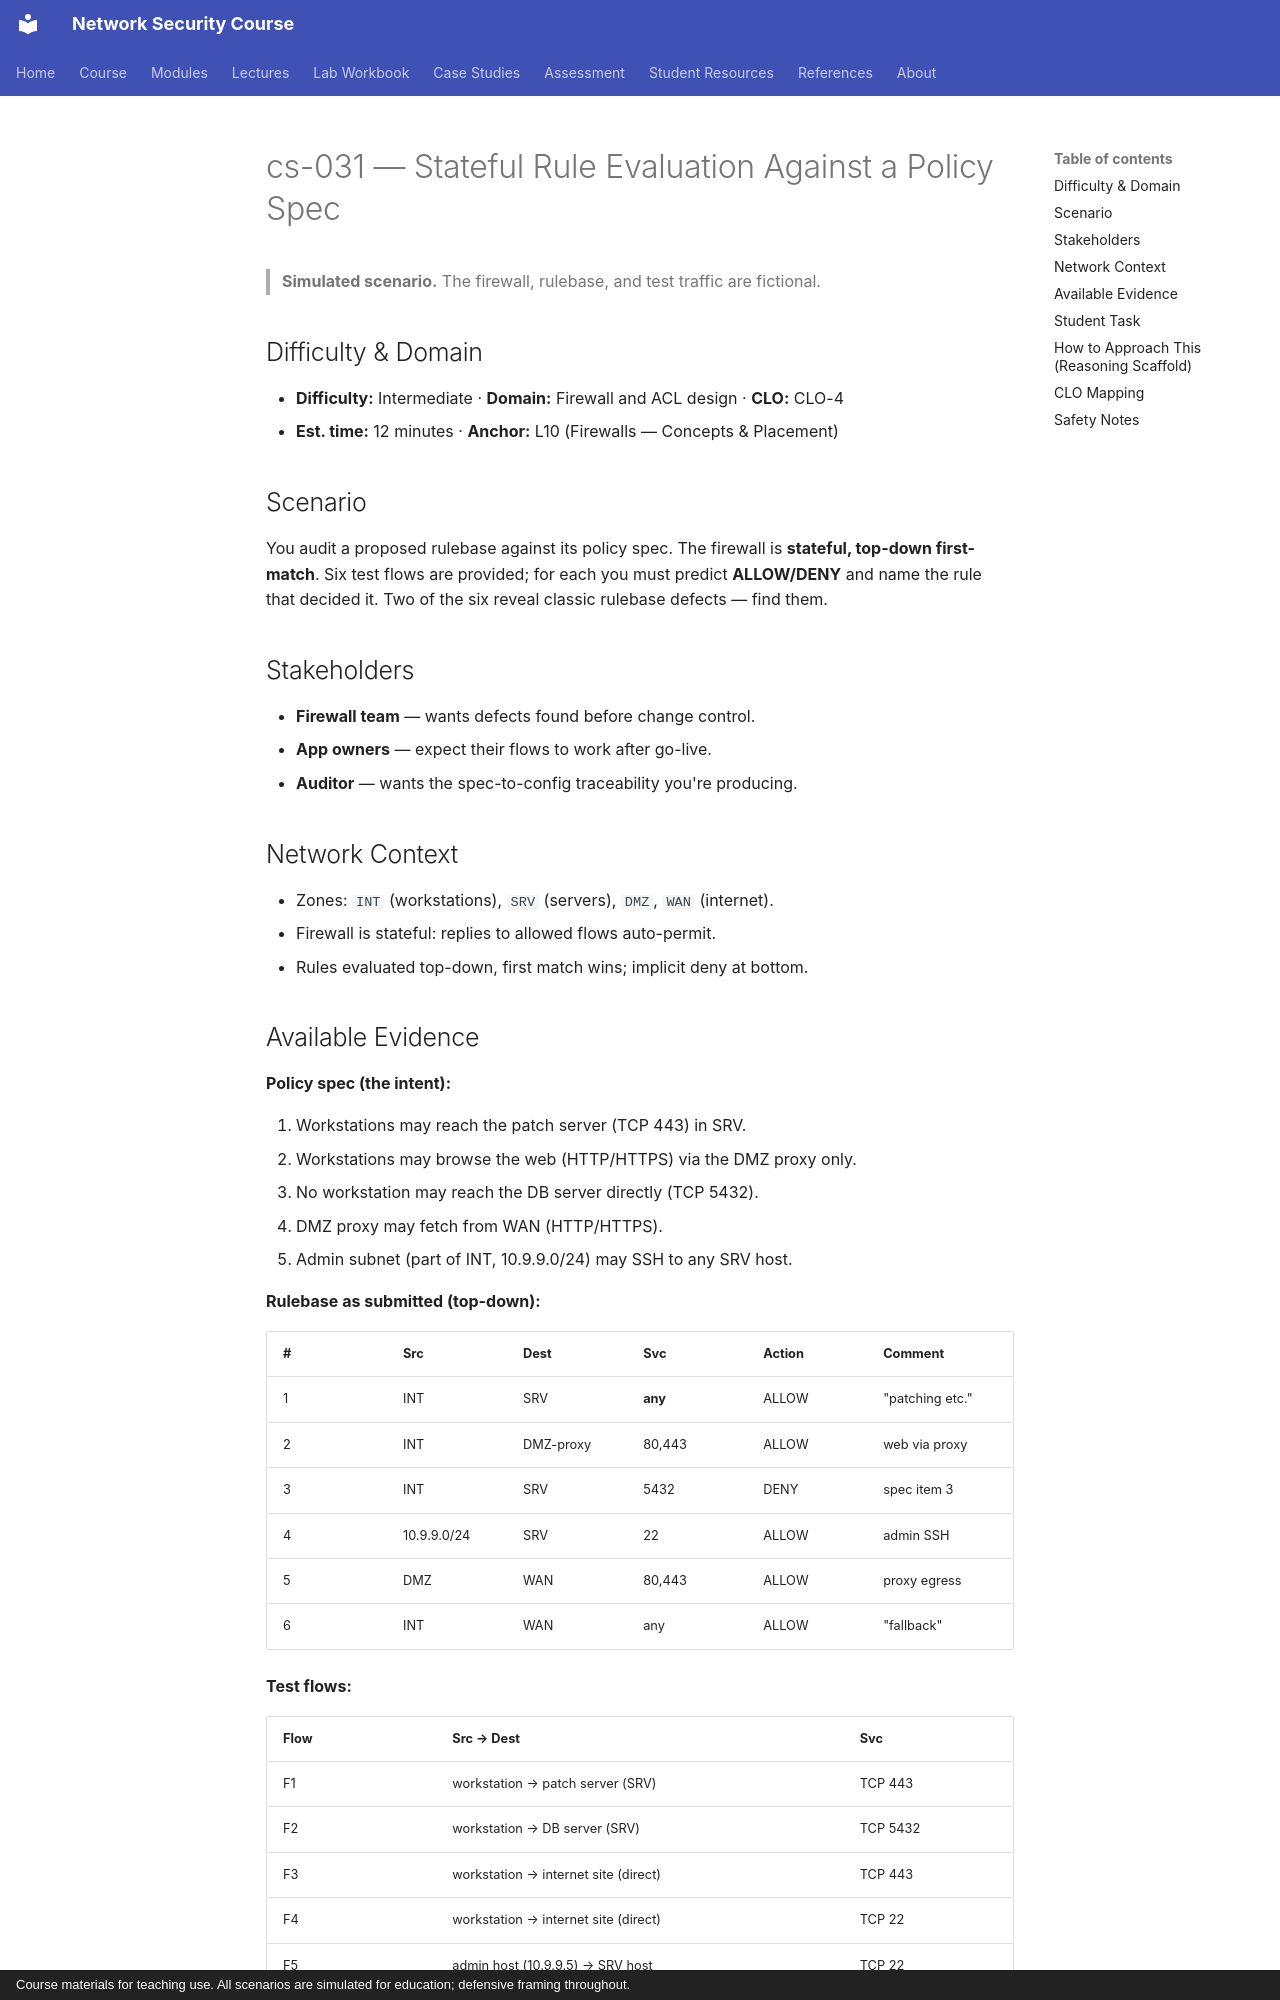

repository: nadeem-majeedch/Network-Security-Course · page: cases/cs-031-stateful-rule-evaluation/index.html · generator: mkdocs · copyright: Course materials for teaching use. All scenarios are simulated for education; defensive framing throughout.

# cs-031 — Stateful Rule Evaluation Against a Policy Spec

> **Simulated scenario.** The firewall, rulebase, and test traffic are fictional.

## Difficulty & Domain

- **Difficulty:** Intermediate · **Domain:** Firewall and ACL design · **CLO:** CLO-4
- **Est. time:** 12 minutes · **Anchor:** L10 (Firewalls — Concepts & Placement)

## Scenario

You audit a proposed rulebase against its policy spec. The firewall is
**stateful, top-down first-match**. Six test flows are provided; for each you
must predict **ALLOW/DENY** and name the rule that decided it. Two of the six
reveal classic rulebase defects — find them.

## Stakeholders

- **Firewall team** — wants defects found before change control.
- **App owners** — expect their flows to work after go-live.
- **Auditor** — wants the spec-to-config traceability you're producing.

## Network Context

- Zones: `INT` (workstations), `SRV` (servers), `DMZ`, `WAN` (internet).
- Firewall is stateful: replies to allowed flows auto-permit.
- Rules evaluated top-down, first match wins; implicit deny at bottom.
